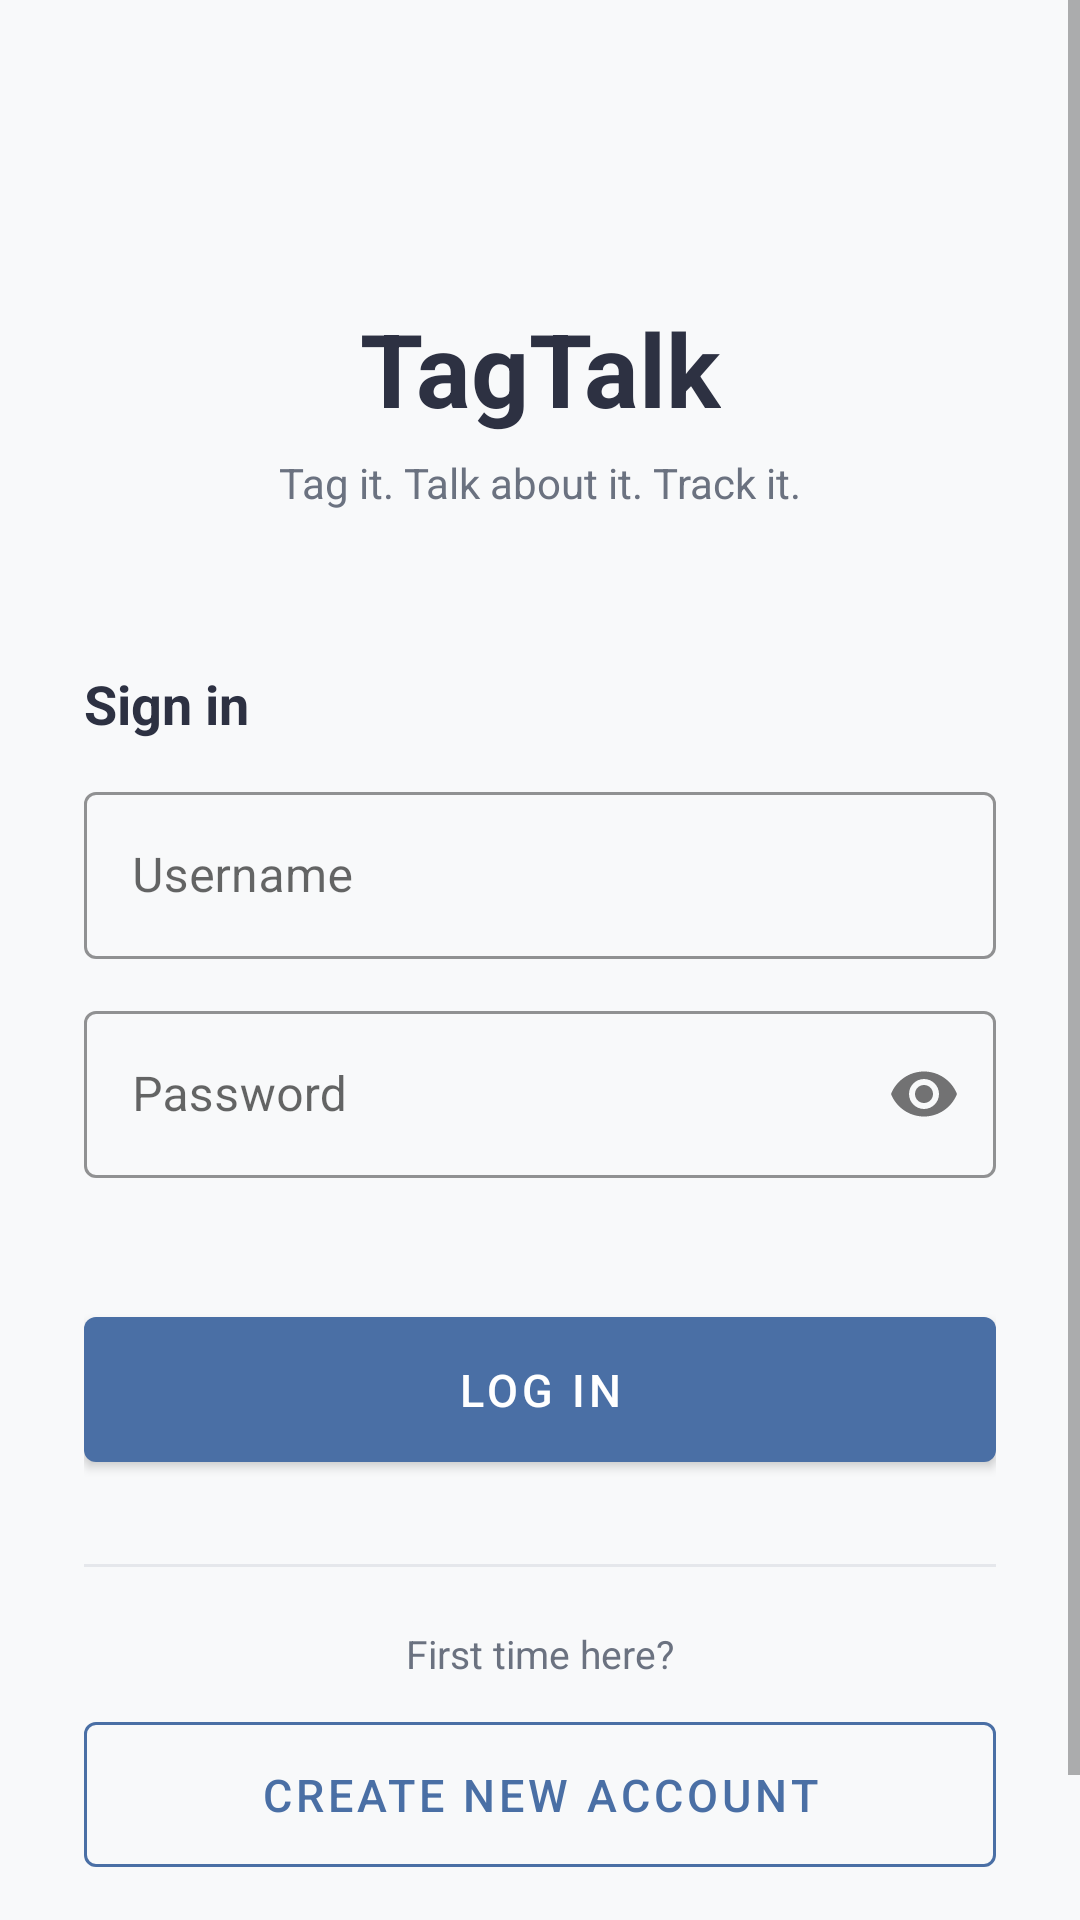

Layout XML and referenced resources for this Android screen:
<!-- AndroidManifest.xml: application theme Theme.ElleWardInventoryApp -->
<!-- res/layout/activity_main.xml -->
<?xml version="1.0" encoding="utf-8"?>
<ScrollView xmlns:android="http://schemas.android.com/apk/res/android"
    xmlns:app="http://schemas.android.com/apk/res-auto"
    android:layout_width="match_parent"
    android:layout_height="match_parent"
    android:background="#F8F9FA"
    android:fillViewport="true">

    <androidx.constraintlayout.widget.ConstraintLayout
        android:layout_width="match_parent"
        android:layout_height="wrap_content"
        android:padding="28dp">

        <TextView
            android:id="@+id/textAppTitle"
            android:layout_width="wrap_content"
            android:layout_height="wrap_content"
            android:text="TagTalk"
            android:textSize="34sp"
            android:textStyle="bold"
            android:textColor="#2D3142"
            android:layout_marginTop="72dp"
            app:layout_constraintTop_toTopOf="parent"
            app:layout_constraintStart_toStartOf="parent"
            app:layout_constraintEnd_toEndOf="parent"/>

        <TextView
            android:id="@+id/textSubtitle"
            android:layout_width="wrap_content"
            android:layout_height="wrap_content"
            android:text="Tag it. Talk about it. Track it."
            android:textSize="14sp"
            android:textColor="#6B7280"
            android:layout_marginTop="6dp"
            app:layout_constraintTop_toBottomOf="@id/textAppTitle"
            app:layout_constraintStart_toStartOf="parent"
            app:layout_constraintEnd_toEndOf="parent"/>

        <TextView
            android:id="@+id/textSignIn"
            android:layout_width="wrap_content"
            android:layout_height="wrap_content"
            android:text="Sign in"
            android:textSize="18sp"
            android:textStyle="bold"
            android:textColor="#2D3142"
            android:layout_marginTop="52dp"
            app:layout_constraintTop_toBottomOf="@id/textSubtitle"
            app:layout_constraintStart_toStartOf="parent"/>

        <com.google.android.material.textfield.TextInputLayout
            android:id="@+id/layoutUsername"
            style="@style/Widget.MaterialComponents.TextInputLayout.OutlinedBox"
            android:layout_width="0dp"
            android:layout_height="wrap_content"
            android:hint="Username"
            android:layout_marginTop="12dp"
            app:boxStrokeColor="#4A6FA5"
            app:hintTextColor="#4A6FA5"
            app:layout_constraintTop_toBottomOf="@id/textSignIn"
            app:layout_constraintStart_toStartOf="parent"
            app:layout_constraintEnd_toEndOf="parent">
            <com.google.android.material.textfield.TextInputEditText
                android:id="@+id/editUsername"
                android:layout_width="match_parent"
                android:layout_height="wrap_content"
                android:inputType="text"
                android:textColor="#2D3142"
                android:maxLines="1"/>
        </com.google.android.material.textfield.TextInputLayout>

        <com.google.android.material.textfield.TextInputLayout
            android:id="@+id/layoutPassword"
            style="@style/Widget.MaterialComponents.TextInputLayout.OutlinedBox"
            android:layout_width="0dp"
            android:layout_height="wrap_content"
            android:hint="Password"
            android:layout_marginTop="12dp"
            app:passwordToggleEnabled="true"
            app:boxStrokeColor="#4A6FA5"
            app:hintTextColor="#4A6FA5"
            app:layout_constraintTop_toBottomOf="@id/layoutUsername"
            app:layout_constraintStart_toStartOf="parent"
            app:layout_constraintEnd_toEndOf="parent">
            <com.google.android.material.textfield.TextInputEditText
                android:id="@+id/editPassword"
                android:layout_width="match_parent"
                android:layout_height="wrap_content"
                android:inputType="textPassword"
                android:textColor="#2D3142"
                android:maxLines="1"/>
        </com.google.android.material.textfield.TextInputLayout>

        <TextView
            android:id="@+id/textLoginError"
            android:layout_width="0dp"
            android:layout_height="wrap_content"
            android:text=""
            android:textColor="#C9534F"
            android:textSize="12sp"
            android:layout_marginTop="4dp"
            app:layout_constraintTop_toBottomOf="@id/layoutPassword"
            app:layout_constraintStart_toStartOf="parent"
            app:layout_constraintEnd_toEndOf="parent"/>

        <com.google.android.material.button.MaterialButton
            android:id="@+id/buttonLogin"
            android:layout_width="0dp"
            android:layout_height="wrap_content"
            android:text="Log In"
            android:textSize="15sp"
            android:padding="14dp"
            android:layout_marginTop="20dp"
            app:backgroundTint="#4A6FA5"
            app:layout_constraintTop_toBottomOf="@id/textLoginError"
            app:layout_constraintStart_toStartOf="parent"
            app:layout_constraintEnd_toEndOf="parent"/>

        <View
            android:id="@+id/divider"
            android:layout_width="0dp"
            android:layout_height="1dp"
            android:background="#E5E7EB"
            android:layout_marginTop="28dp"
            app:layout_constraintTop_toBottomOf="@id/buttonLogin"
            app:layout_constraintStart_toStartOf="parent"
            app:layout_constraintEnd_toEndOf="parent"/>

        <TextView
            android:id="@+id/textNewHere"
            android:layout_width="wrap_content"
            android:layout_height="wrap_content"
            android:text="First time here?"
            android:textSize="13sp"
            android:textColor="#6B7280"
            android:layout_marginTop="20dp"
            app:layout_constraintTop_toBottomOf="@id/divider"
            app:layout_constraintStart_toStartOf="parent"
            app:layout_constraintEnd_toEndOf="parent"/>

        <com.google.android.material.button.MaterialButton
            android:id="@+id/buttonCreateAccount"
            style="@style/Widget.MaterialComponents.Button.OutlinedButton"
            android:layout_width="0dp"
            android:layout_height="wrap_content"
            android:text="Create New Account"
            android:textSize="15sp"
            android:textColor="#4A6FA5"
            android:padding="14dp"
            android:layout_marginTop="8dp"
            android:layout_marginBottom="36dp"
            app:strokeColor="#4A6FA5"
            app:layout_constraintTop_toBottomOf="@id/textNewHere"
            app:layout_constraintStart_toStartOf="parent"
            app:layout_constraintEnd_toEndOf="parent"
            app:layout_constraintBottom_toBottomOf="parent"/>

    </androidx.constraintlayout.widget.ConstraintLayout>
</ScrollView>
<!-- resources referenced by this layout -->
<resources>
  <style name="Theme.ElleWardInventoryApp" parent="Theme.MaterialComponents.DayNight.DarkActionBar">
          
          <item name="colorPrimary">@color/purple_500</item>
          <item name="colorPrimaryVariant">@color/purple_700</item>
          <item name="colorOnPrimary">@color/white</item>
          
          <item name="colorSecondary">@color/teal_200</item>
          <item name="colorSecondaryVariant">@color/teal_700</item>
          <item name="colorOnSecondary">@color/black</item>
          
          <item name="android:statusBarColor">?attr/colorPrimaryVariant</item>
          
      </style>
  <!-- not gathered from this repository: default colours our renderer supplied (Android Studio template values) -->
  <color name="purple_500">#FF6200EE</color>
  <color name="purple_700">#FF3700B3</color>
  <color name="teal_200">#FF03DAC5</color>
  <color name="teal_700">#FF018786</color>
  <color name="black">#FF000000</color>
  <color name="white">#FFFFFFFF</color>
</resources>
